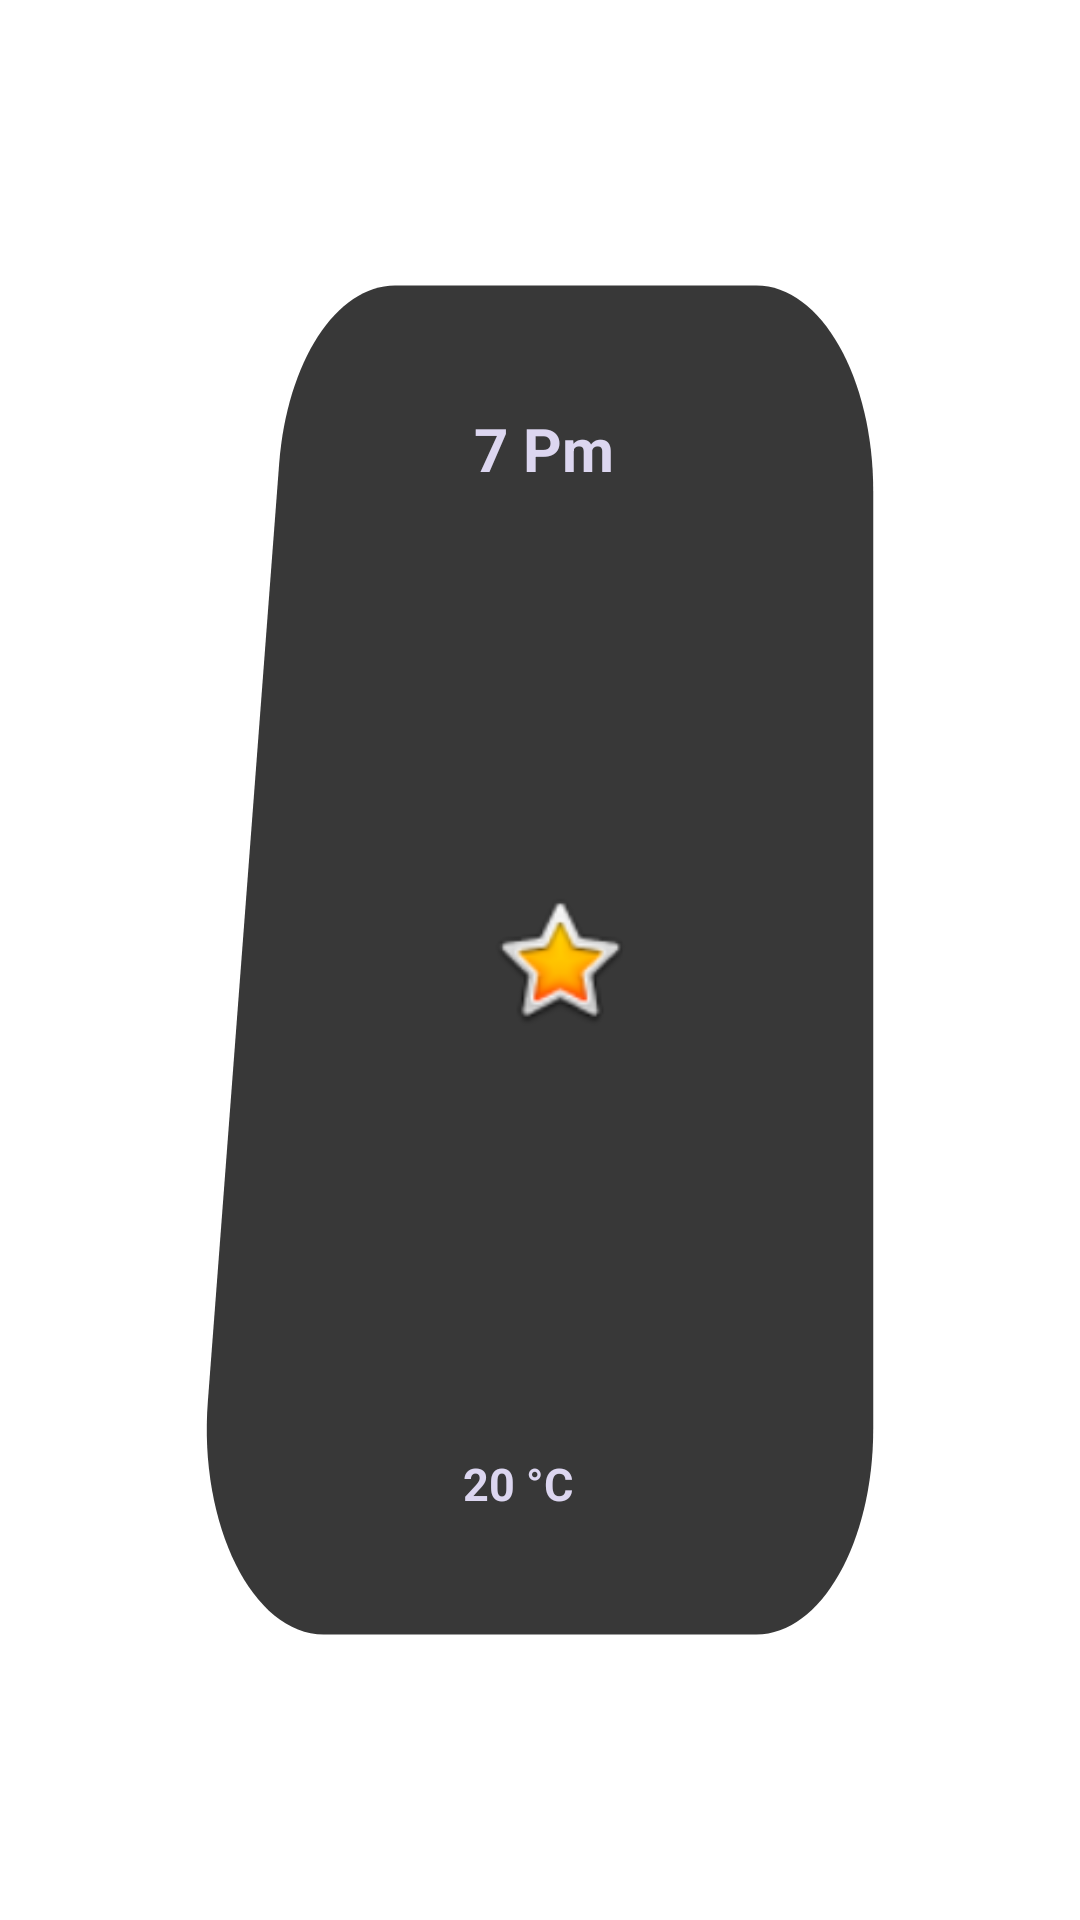

Reconstruct the res/layout file that produces this screen, plus the resources it refers to.
<!-- AndroidManifest.xml: application theme Theme.EasyWeathy -->
<!-- res/layout/hourly_fav_details_two.xml -->
<?xml version="1.0" encoding="utf-8"?>
<androidx.constraintlayout.widget.ConstraintLayout xmlns:android="http://schemas.android.com/apk/res/android"
    xmlns:app="http://schemas.android.com/apk/res-auto"
    android:layout_width="150dp"
    android:layout_height="200dp"
    android:layout_marginLeft="-40dp"
    android:background="@drawable/shape_3_02"
    android:backgroundTint="#383838"
    android:elevation="10dp"
    app:cardCornerRadius="100dp">


    <TextView
        android:id="@+id/tv_hours_daily_det"
        android:layout_width="wrap_content"
        android:layout_height="wrap_content"
        android:text="7 Pm"
        android:textColor="#dcd6f0"
        android:textSize="20sp"
        android:textStyle="bold"
        app:layout_constraintBottom_toBottomOf="parent"
        app:layout_constraintEnd_toEndOf="parent"
        app:layout_constraintHorizontal_bias="0.504"
        app:layout_constraintStart_toStartOf="parent"
        app:layout_constraintTop_toTopOf="parent"
        app:layout_constraintVertical_bias="0.222" />

    <ImageView
        android:id="@+id/img_daily_hour_det"
        android:layout_width="50dp"
        android:layout_height="50dp"
        app:layout_constraintBottom_toBottomOf="parent"
        app:layout_constraintEnd_toEndOf="parent"
        app:layout_constraintHorizontal_bias="0.52"
        app:layout_constraintStart_toStartOf="parent"
        app:layout_constraintTop_toTopOf="parent"
        app:srcCompat="@android:drawable/btn_star_big_on" />

    <TextView
        android:id="@+id/tv_hourly_degree_det"
        android:layout_width="wrap_content"
        android:layout_height="wrap_content"
        android:layout_marginStart="10dp"
        android:layout_marginBottom="8dp"
        android:backgroundTint="#dcd6f0"
        android:text="20 °C"
        android:textColor="#dcd6f0"
        android:textSize="15sp"
        android:textStyle="bold"
        app:layout_constraintBottom_toBottomOf="parent"
        app:layout_constraintEnd_toEndOf="parent"
        app:layout_constraintHorizontal_bias="0.461"
        app:layout_constraintStart_toStartOf="parent"
        app:layout_constraintTop_toTopOf="parent"
        app:layout_constraintVertical_bias="0.792" />

</androidx.constraintlayout.widget.ConstraintLayout>
<!-- resources referenced by this layout -->
<resources>
  <!-- drawable shape_3_02 (drawable) -->
  <vector xmlns:android="http://schemas.android.com/apk/res/android"
      android:width="400dp"
      android:height="400dp"
      android:viewportWidth="400"
      android:viewportHeight="400">
    <path
        android:pathData="M146.28,59.5h133.87c23.9,0 43.27,19.17 43.27,42.81v195.38c0,23.64 -19.37,42.81 -43.27,42.81H119.86c-26.18,0 -46.36,-22.82 -42.89,-48.49l26.42,-195.38C106.27,75.37 124.6,59.5 146.28,59.5z"
        android:fillColor="#383838"/>
  </vector>
  <style name="Theme.EasyWeathy" parent="Theme.MaterialComponents.DayNight.DarkActionBar">
          
          <item name="colorPrimary">@color/purple_500</item>
          <item name="colorPrimaryVariant">@color/purple_700</item>
          <item name="colorOnPrimary">@color/white</item>
          
          <item name="colorSecondary">#7f43bf</item>
          <item name="colorSecondaryVariant">@color/teal_700</item>
          <item name="colorOnSecondary">@color/black</item>
          
          <item name="android:statusBarColor">?attr/colorPrimaryVariant</item>
          
      </style>
  <color name="purple_500">#FF6200EE</color>
  <color name="purple_700">#FF3700B3</color>
  <color name="white">#FFFFFFFF</color>
  <color name="teal_700">#FF018786</color>
  <color name="black">#FF000000</color>
</resources>
